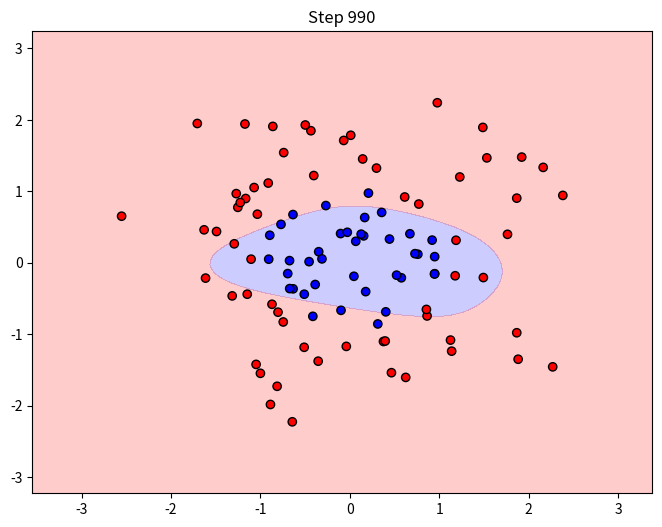

Reproduce this figure in Python.
import numpy as np
import matplotlib.pyplot as plt
from matplotlib.animation import FuncAnimation
import os

# Results directory
RESULTS_DIR = "results"
os.makedirs(RESULTS_DIR, exist_ok=True)

# MLP Class
class MLP:
    def __init__(self, input_dim, hidden_dim, output_dim, lr, activation='tanh'):
        np.random.seed(0)
        self.lr = lr
        self.activation_fn = activation
        self.W1 = np.random.randn(input_dim, hidden_dim)
        self.b1 = np.zeros((1, hidden_dim))
        self.W2 = np.random.randn(hidden_dim, output_dim)
        self.b2 = np.zeros((1, output_dim))

    def _activate(self, Z):
        if self.activation_fn == 'tanh':
            return np.tanh(Z)
        elif self.activation_fn == 'relu':
            return np.maximum(0, Z)
        elif self.activation_fn == 'sigmoid':
            return 1 / (1 + np.exp(-Z))
        raise ValueError("Unsupported activation function")

    def forward(self, X):
        self.Z1 = np.dot(X, self.W1) + self.b1
        self.A1 = self._activate(self.Z1)
        self.Z2 = np.dot(self.A1, self.W2) + self.b2
        self.A2 = 1 / (1 + np.exp(-self.Z2))
        return self.A2

    def backward(self, X, y):
        m = y.shape[0]
        dZ2 = self.A2 - y
        dW2 = (1 / m) * np.dot(self.A1.T, dZ2)
        db2 = (1 / m) * np.sum(dZ2, axis=0, keepdims=True)
        dA1 = np.dot(dZ2, self.W2.T)
        dZ1 = dA1 * (1 - np.tanh(self.Z1)**2)
        dW1 = (1 / m) * np.dot(X.T, dZ1)
        db1 = (1 / m) * np.sum(dZ1, axis=0, keepdims=True)

        self.W1 -= self.lr * dW1
        self.b1 -= self.lr * db1
        self.W2 -= self.lr * dW2
        self.b2 -= self.lr * db2

# Generate data
def generate_data(n_samples=100):
    np.random.seed(0)
    X = np.random.randn(n_samples, 2)
    y = (X[:, 0]**2 + X[:, 1]**2 > 1).astype(int).reshape(-1, 1)
    return X, y

# Visualization function
def update(frame, mlp, X, y, ax):
    for _ in range(10):
        mlp.forward(X)
        mlp.backward(X, y)

    ax.clear()
    x_min, x_max = X[:, 0].min() - 1, X[:, 0].max() + 1
    y_min, y_max = X[:, 1].min() - 1, X[:, 1].max() + 1
    xx, yy = np.meshgrid(np.linspace(x_min, x_max, 100), np.linspace(y_min, y_max, 100))
    grid_points = np.c_[xx.ravel(), yy.ravel()]
    Z = mlp.forward(grid_points).reshape(xx.shape)

    ax.contourf(xx, yy, Z, levels=[0, 0.5, 1], alpha=0.2, colors=["blue", "red"])
    ax.scatter(X[:, 0], X[:, 1], c=y.ravel(), cmap="bwr", edgecolor="k")
    ax.set_title(f"Step {frame * 10}")

# Main visualization loop
def visualize(activation, lr, steps):
    X, y = generate_data()
    mlp = MLP(input_dim=2, hidden_dim=3, output_dim=1, lr=lr, activation=activation)

    fig, ax = plt.subplots(figsize=(8, 6))
    ani = FuncAnimation(fig, update, frames=steps // 10, fargs=(mlp, X, y, ax), repeat=False)
    ani.save(os.path.join(RESULTS_DIR, "mlp_visualization.gif"), writer="pillow", fps=10)
    plt.close()

if __name__ == "__main__":
    visualize(activation="tanh", lr=0.1, steps=1000)
